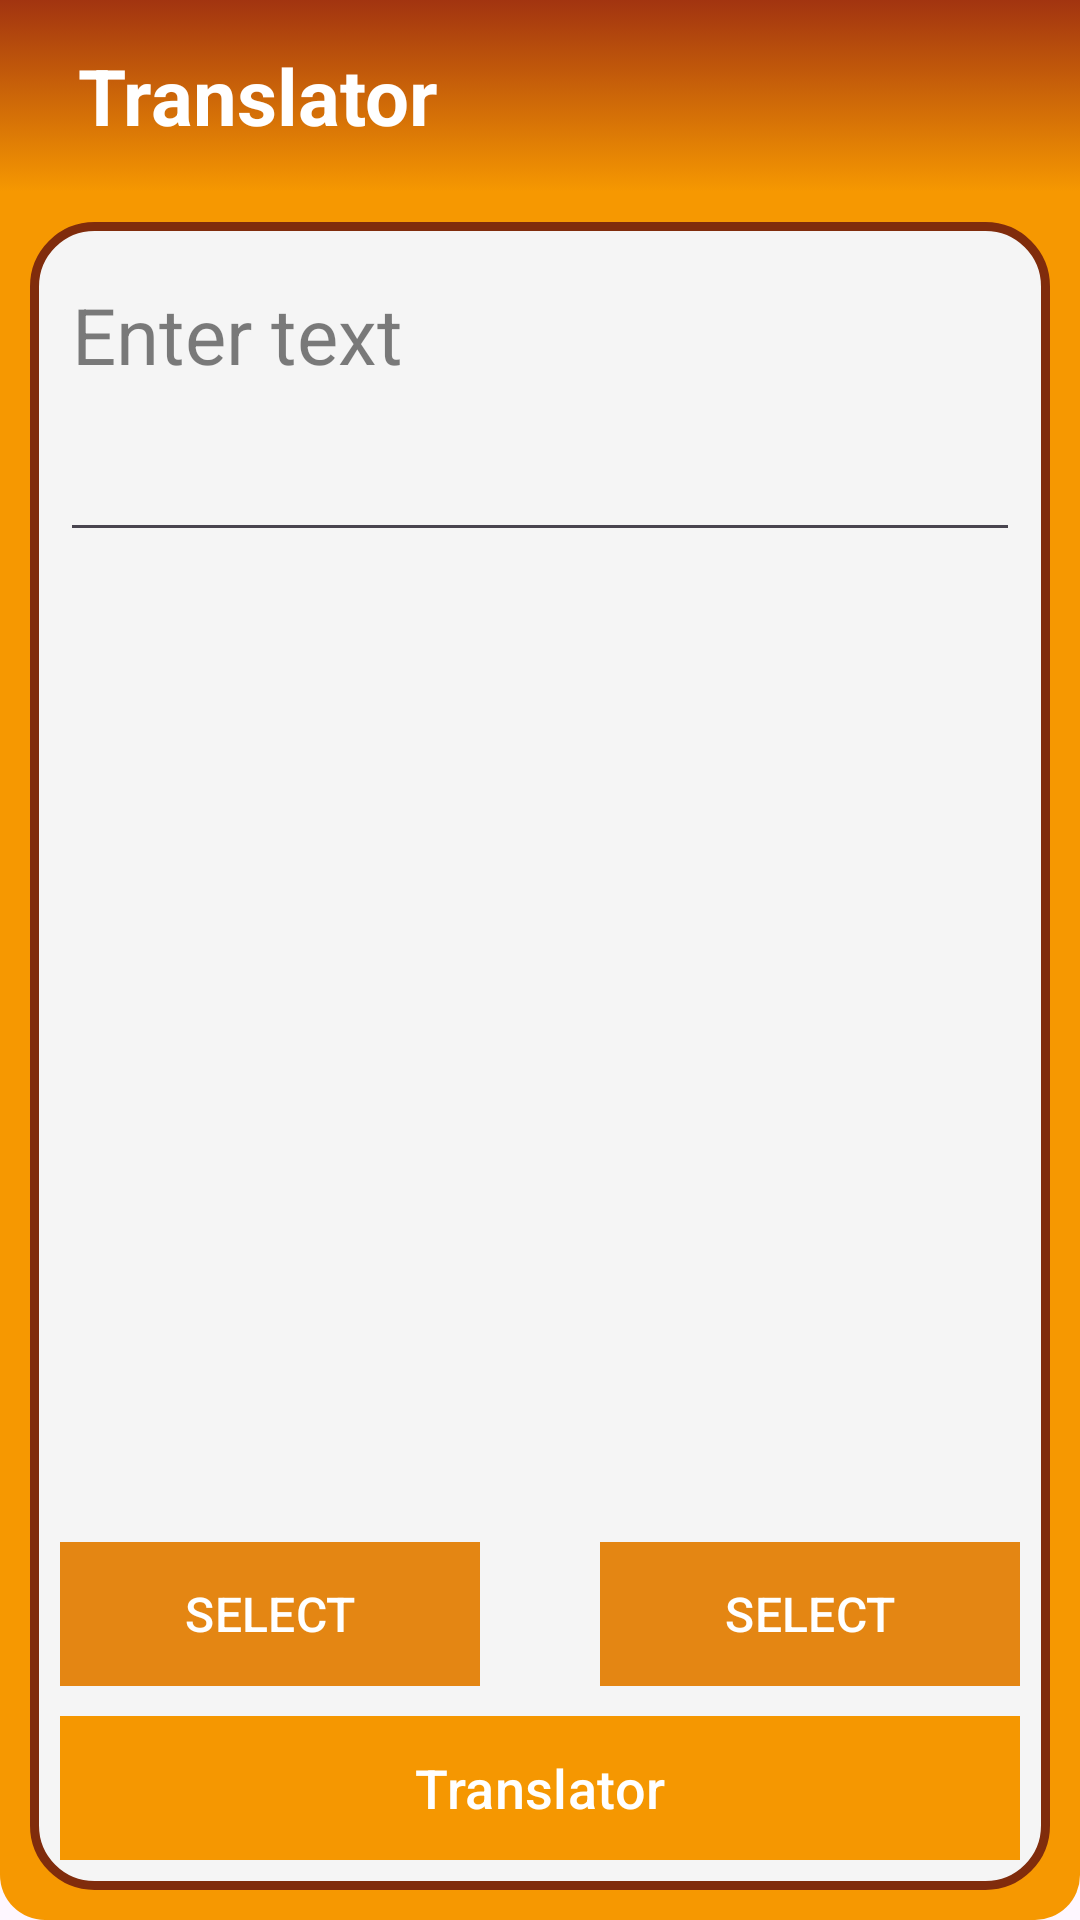

Layout XML and referenced resources for this Android screen:
<!-- AndroidManifest.xml: application theme Theme.UzRuLUGAT -->
<!-- res/layout/fragment_translate.xml -->
<?xml version="1.0" encoding="utf-8"?>
<LinearLayout xmlns:android="http://schemas.android.com/apk/res/android"
    xmlns:app="http://schemas.android.com/apk/res-auto"
    xmlns:tools="http://schemas.android.com/tools"
    android:layout_width="match_parent"
    android:layout_height="match_parent"
    android:background="@drawable/bg_trll"
    android:orientation="vertical"
    tools:context=".ui.fragment.TranslateFragment">

    <com.google.android.material.appbar.AppBarLayout
        android:layout_width="match_parent"
        android:layout_height="wrap_content">

        <androidx.appcompat.widget.Toolbar
            android:layout_width="match_parent"
            android:layout_height="match_parent"
            android:layout_weight="1"
            android:background="@drawable/toolbar_back">

            <LinearLayout
                android:layout_width="match_parent"
                android:layout_height="match_parent"
                android:gravity="center_vertical"
                android:orientation="horizontal">

                <LinearLayout
                    android:layout_width="0dp"
                    android:layout_height="match_parent"
                    android:layout_weight="1"
                    android:gravity="center_vertical">

                    <TextView
                        android:layout_width="wrap_content"
                        android:layout_height="wrap_content"
                        android:layout_marginStart="10dp"
                        android:text="@string/translater"
                        android:textColor="@color/white"
                        android:textSize="26sp"
                        android:textStyle="bold" />
                </LinearLayout>

                <LinearLayout
                    android:layout_width="0dp"
                    android:layout_height="match_parent"
                    android:layout_weight="1">

                </LinearLayout>

            </LinearLayout>

        </androidx.appcompat.widget.Toolbar>
    </com.google.android.material.appbar.AppBarLayout>

    <LinearLayout
        android:layout_width="match_parent"
        android:layout_height="0dp"
        android:layout_weight="1"
        android:padding="10dp"
        android:baselineAligned="false">

        <LinearLayout
            android:layout_width="0dp"
            android:layout_height="match_parent"
            android:layout_weight="1"
            android:background="@drawable/translate_bg"
            android:gravity="bottom|center"
            android:orientation="vertical"
            android:padding="10dp"
            tools:ignore="NestedWeights,UselessParent">

            <FrameLayout
                android:layout_width="match_parent"
                android:layout_height="match_parent">

                <ScrollView
                    android:layout_width="match_parent"
                    android:layout_height="match_parent">

                    <LinearLayout
                        android:layout_width="match_parent"
                        android:layout_height="wrap_content"
                        android:orientation="vertical">

                        <EditText
                            android:id="@+id/et_translate"
                            android:layout_width="match_parent"
                            android:layout_height="wrap_content"
                            android:gravity="top"
                            android:textColorHint="#81000000"
                            android:hint="Enter text"
                            android:minHeight="100dp"
                            android:textColor="@color/black"
                            android:textSize="26sp" />

                        <TextView
                            android:id="@+id/target_translateTv"
                            android:layout_width="match_parent"
                            android:textSize="26sp"
                            android:textColor="@color/black"
                            android:layout_height="wrap_content"
                            android:layout_marginTop="10dp"
                            android:text="" />


                    </LinearLayout>


                </ScrollView>

                <LinearLayout
                    android:layout_width="match_parent"
                    android:layout_height="wrap_content"
                    android:layout_gravity="bottom|center"
                    android:gravity="center_vertical"
                    android:orientation="vertical">

                    <LinearLayout
                        android:layout_width="match_parent"
                        android:layout_height="wrap_content"
                        android:layout_gravity="bottom|center"
                        android:gravity="center_vertical"
                        android:orientation="horizontal">

                        <com.google.android.material.button.MaterialButton
                            android:id="@+id/b1"
                            android:layout_width="0dp"
                            android:layout_height="wrap_content"
                            android:layout_weight="1"
                            android:textColor="@color/white"
                            android:background="#E48613"
                            android:textSize="16sp"
                            android:text="SELECT"
                            app:backgroundTint="@null"
                            app:cornerRadius="10dp" />

                        <ImageView
                            android:id="@+id/image_refresh"
                            android:layout_width="30dp"
                            android:layout_height="30dp"
                            android:layout_marginHorizontal="5dp"
                            android:adjustViewBounds="true"
                            android:scaleType="centerCrop"
                            android:src="@drawable/ic_refresh" />

                        <com.google.android.material.button.MaterialButton
                            android:id="@+id/b2"
                            android:layout_width="0dp"
                            android:textColor="@color/white"
                            android:layout_height="wrap_content"
                            android:layout_weight="1"
                            android:background="#E48613"
                            android:text="SELECT"
                            android:textSize="16sp"
                            app:backgroundTint="@null"
                            app:cornerRadius="10dp" />


                    </LinearLayout>

                    <com.google.android.material.button.MaterialButton
                        android:layout_width="match_parent"
                        android:text="@string/translater"
                        android:background="#F59701"
                        android:textSize="18sp"
                        app:backgroundTint="@null"
                        android:id="@+id/b_translate"
                        android:textColor="@color/white"
                        android:layout_marginTop="10dp"
                        app:cornerRadius="10dp"
                        android:layout_height="wrap_content"/>

                </LinearLayout>

            </FrameLayout>


        </LinearLayout>
    </LinearLayout>
</LinearLayout>
<!-- resources referenced by this layout -->
<resources>
  <color name="black">#FF000000</color>
  <color name="white">#FFFFFFFF</color>
  <!-- drawable bg_trll (drawable) -->
  <?xml version="1.0" encoding="utf-8"?>
  <selector xmlns:android="http://schemas.android.com/apk/res/android">
      <item>
          <shape android:shape="rectangle">
              <corners android:bottomRightRadius="15dp"
                  android:bottomLeftRadius="15dp"/>
              <gradient android:startColor="#F69801"
                  android:endColor="#F69801"
                  android:angle="270"
                  android:centerX="30"
                  android:gradientRadius="80"/>
          </shape>
      </item>
  </selector>
  <!-- drawable toolbar_back (drawable) -->
  <?xml version="1.0" encoding="utf-8"?>
  <selector xmlns:android="http://schemas.android.com/apk/res/android">
      <item>
          <shape android:shape="rectangle">
              <gradient android:startColor="#F69801"
                  android:endColor="#A23410"
                  android:angle="90"
                  android:centerX="30"
                  android:gradientRadius="80"/>
          </shape>
      </item>
  </selector>
  <!-- drawable translate_bg (drawable) -->
  <?xml version="1.0" encoding="utf-8"?>
  <selector xmlns:android="http://schemas.android.com/apk/res/android">
  <item>
      <shape android:shape="rectangle">
          <solid android:color="#F5F5F5"/>
          <corners android:radius="20dp"/>
          <stroke android:color="@color/dark_orange"
              android:width="3dp"/>
      </shape>
  </item>
  </selector>
  <string name="translater">Translator</string>
  <style name="Theme.UzRuLUGAT" parent="Base.Theme.UzRuLUGAT" />
  <color name="dark_orange">#FF802C0C</color>
  <style name="Base.Theme.UzRuLUGAT" parent="Theme.Material3.DayNight.NoActionBar">
          
           <item name="colorPrimary">@color/white</item>
      </style>
</resources>
